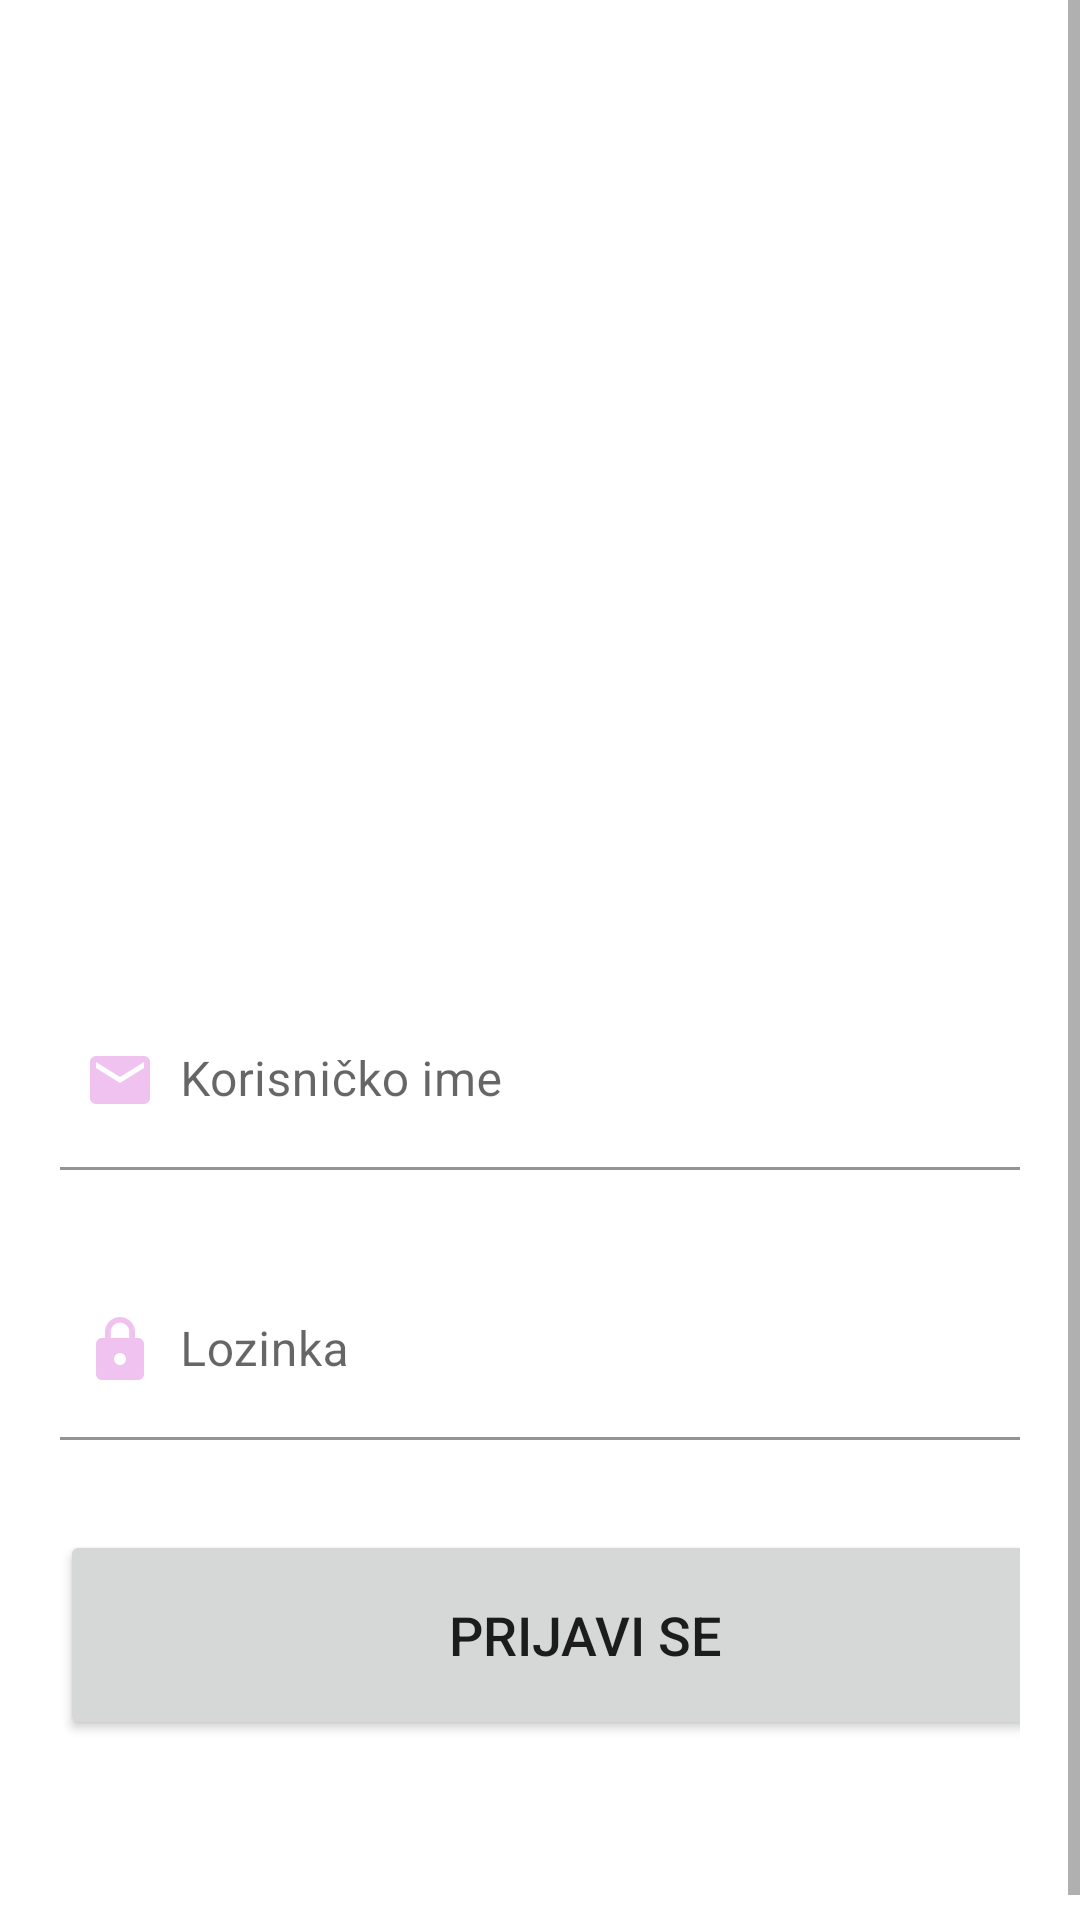

Android layout source for this screen:
<!-- AndroidManifest.xml: application theme Theme.RMAS18247 -->
<!-- res/layout/activity_login.xml -->
<?xml version="1.0" encoding="utf-8"?>
<LinearLayout
    xmlns:android="http://schemas.android.com/apk/res/android"
    xmlns:app="http://schemas.android.com/apk/res-auto"
    xmlns:tools="http://schemas.android.com/tools"
    android:layout_width="match_parent"
    android:layout_height="match_parent"
    android:background="@drawable/screen"
    tools:context=".LoginActivity">

    <ScrollView
        android:layout_width="match_parent"
        android:layout_height="wrap_content">

        <LinearLayout
            android:layout_width="match_parent"
            android:layout_height="wrap_content"
            android:orientation="vertical">

            <LinearLayout
                android:layout_width="match_parent"
                android:layout_height="wrap_content"
                android:layout_marginTop="280dp"
                android:orientation="vertical"
                android:padding="20dp">

                <com.google.android.material.textfield.TextInputLayout
                    android:id="@+id/login_email_layout"
                    android:layout_width="350dp"
                    android:layout_height="wrap_content"
                    android:layout_marginTop="30dp">

                    <com.google.android.material.textfield.TextInputEditText
                        android:id="@+id/loginEmail"
                        android:layout_width="350dp"
                        android:layout_height="60dp"
                        android:background="@color/white"
                        android:drawableLeft="@drawable/baseline_email_24"
                        android:drawablePadding="8dp"
                        android:hint="Korisničko ime"
                        android:padding="8dp" />

                </com.google.android.material.textfield.TextInputLayout>

                <com.google.android.material.textfield.TextInputLayout
                    android:id="@+id/login_password_layout"
                    android:layout_width="350dp"
                    android:layout_height="wrap_content"
                    android:layout_marginTop="30dp">

                    <com.google.android.material.textfield.TextInputEditText
                        android:id="@+id/loginPassword"
                        android:layout_width="350dp"
                        android:layout_height="60dp"
                        android:background="@color/white"
                        android:drawableLeft="@drawable/baseline_lock_24"
                        android:drawablePadding="8dp"
                        android:hint="Lozinka"
                        android:padding="8dp"
                        android:inputType="textPassword" />

                </com.google.android.material.textfield.TextInputLayout>

                <Button
                    android:id="@+id/loginButton"
                    android:layout_width="350dp"
                    android:layout_height="70dp"
                    android:layout_marginTop="30dp"
                    android:text="Prijavi se"
                    android:textSize="18sp" />

                <TextView
                    android:id="@+id/signUpRedirectText"
                    android:layout_width="wrap_content"
                    android:layout_height="wrap_content"
                    android:text="Nemaš nalog? Registruj se!"
                    android:layout_gravity="center"
                    android:layout_marginTop="8dp"
                    android:padding="8dp"
                    android:textSize="18sp"
                    android:textColor="@color/white" />

            </LinearLayout>

        </LinearLayout>
    </ScrollView>
</LinearLayout>
<!-- resources referenced by this layout -->
<resources>
  <!-- drawable baseline_email_24 (drawable) -->
  <vector android:height="24dp" android:tint="#EFC2EF"
      android:viewportHeight="24" android:viewportWidth="24"
      android:width="24dp" xmlns:android="http://schemas.android.com/apk/res/android">
      <path android:fillColor="@android:color/white" android:pathData="M20,4L4,4c-1.1,0 -1.99,0.9 -1.99,2L2,18c0,1.1 0.9,2 2,2h16c1.1,0 2,-0.9 2,-2L22,6c0,-1.1 -0.9,-2 -2,-2zM20,8l-8,5 -8,-5L4,6l8,5 8,-5v2z"/>
  </vector>
  <!-- drawable baseline_lock_24 (drawable) -->
  <vector android:height="24dp" android:tint="#EFC2EF"
      android:viewportHeight="24" android:viewportWidth="24"
      android:width="24dp" xmlns:android="http://schemas.android.com/apk/res/android">
      <path android:fillColor="@android:color/white" android:pathData="M18,8h-1L17,6c0,-2.76 -2.24,-5 -5,-5S7,3.24 7,6v2L6,8c-1.1,0 -2,0.9 -2,2v10c0,1.1 0.9,2 2,2h12c1.1,0 2,-0.9 2,-2L20,10c0,-1.1 -0.9,-2 -2,-2zM12,17c-1.1,0 -2,-0.9 -2,-2s0.9,-2 2,-2 2,0.9 2,2 -0.9,2 -2,2zM15.1,8L8.9,8L8.9,6c0,-1.71 1.39,-3.1 3.1,-3.1 1.71,0 3.1,1.39 3.1,3.1v2z"/>
  </vector>
  <style name="Theme.RMAS18247" parent="Theme.MaterialComponents.DayNight.NoActionBar">
          
          <item name="colorPrimary">@color/orange</item>
          <item name="colorPrimaryVariant">@color/orange</item>
          <item name="colorOnPrimary">@color/white</item>
          
          <item name="colorSecondary">@color/teal_200</item>
          <item name="colorSecondaryVariant">@color/teal_700</item>
          <item name="colorOnSecondary">@color/black</item>
          
          <item name="android:statusBarColor">?attr/colorPrimaryVariant</item>
          
      </style>
  <!-- not gathered from this repository: default colours our renderer supplied (Android Studio template values) -->
  <color name="teal_200">#FF03DAC5</color>
  <color name="teal_700">#FF018786</color>
  <color name="black">#FF000000</color>
  <color name="white">#FFFFFFFF</color>
</resources>
